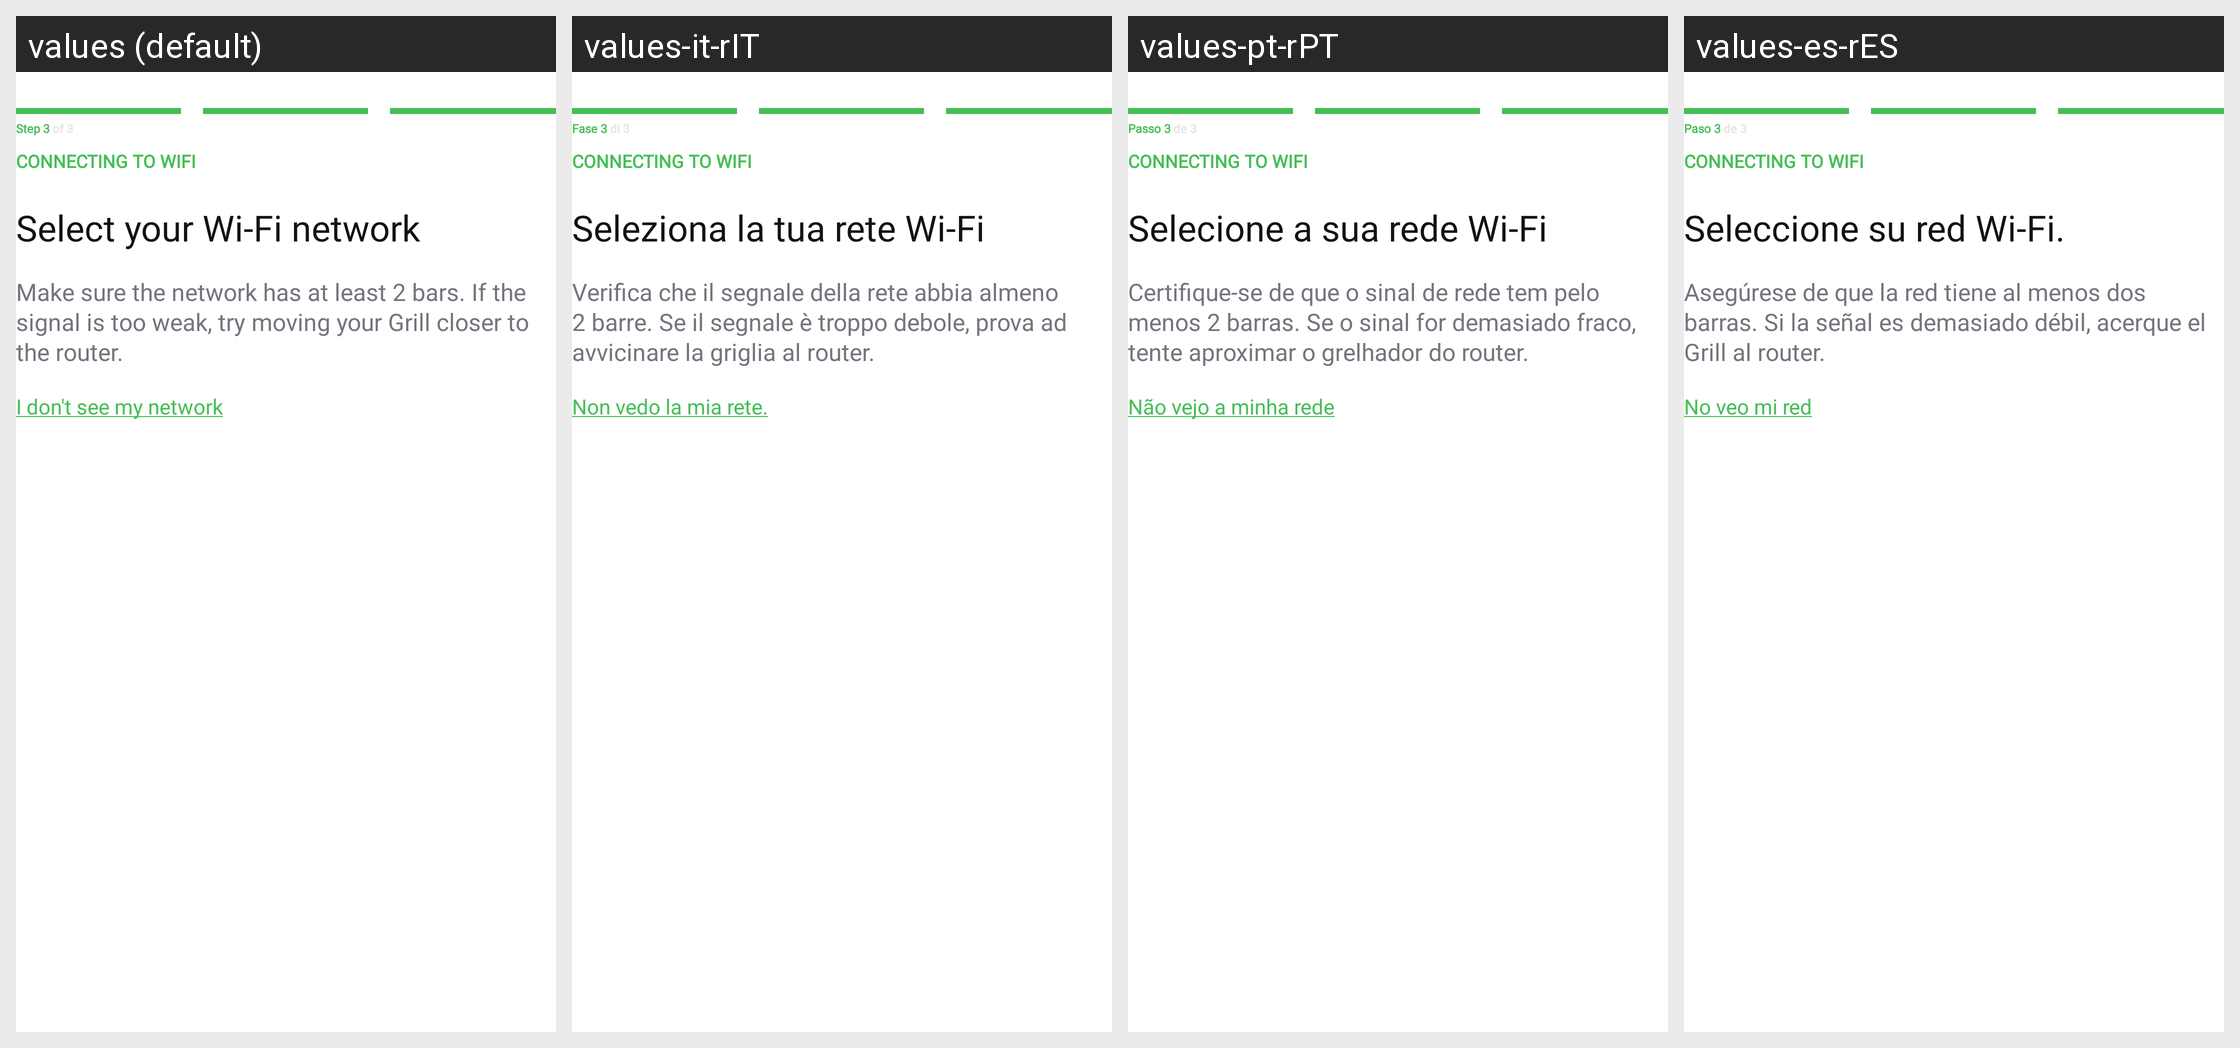

Here is an Android app screen in its default locale and in the app's own translations. Write out the translated-string differences for the strings that appear on this screen.
Android screen res/layout/fragment_select_wifi.xml rendered under 4 locales, left to right: values (default), values-it-rIT, values-pt-rPT, values-es-rES. Device: Nexus 5 (rendered at 1080×1920; each locale shown at half size, 540×960, under a caption strip naming it); theme Theme.NinjaConnectedKitchen.
Other locales in the repository, not shown: values-da-rDK, values-de-rDE, values-en-rGB, values-fi-rFI, values-fr-rCA, values-fr-rFR, values-nb-rNO, values-nl-rNL, values-sv-rSE.
Strings drawn on this screen, with the default value and each locale's value (text and hints the layout hard-codes, and strings that could not be matched under every locale, appear in the picture but are not listed):

pairing_step_three
  values: Step 3 of 3
  values-it-rIT: Fase 3 di 3
  values-pt-rPT: Passo 3 de 3
  values-es-rES: Paso 3 de 3

pairing_select_wifi
  values: Select your Wi-Fi network
  values-it-rIT: Seleziona la tua rete Wi-Fi
  values-pt-rPT: Selecione a sua rede Wi-Fi
  values-es-rES: Seleccione su red Wi-Fi.

pairing_network_two_bars
  values: Make sure the network has at least 2 bars. If the signal is too weak, try moving your Grill closer to the router.
  values-it-rIT: Verifica che il segnale della rete abbia almeno 2 barre. Se il segnale è troppo debole, prova ad avvicinare la griglia al router.
  values-pt-rPT: Certifique-se de que o sinal de rede tem pelo menos 2 barras. Se o sinal for demasiado fraco, tente aproximar o grelhador do router.
  values-es-rES: Asegúrese de que la red tiene al menos dos barras. Si la señal es demasiado débil, acerque el Grill al router.

pairing_network_tips_text
  values: I don't see my network
  values-it-rIT: Non vedo la mia rete.
  values-pt-rPT: Não vejo a minha rede
  values-es-rES: No veo mi red
